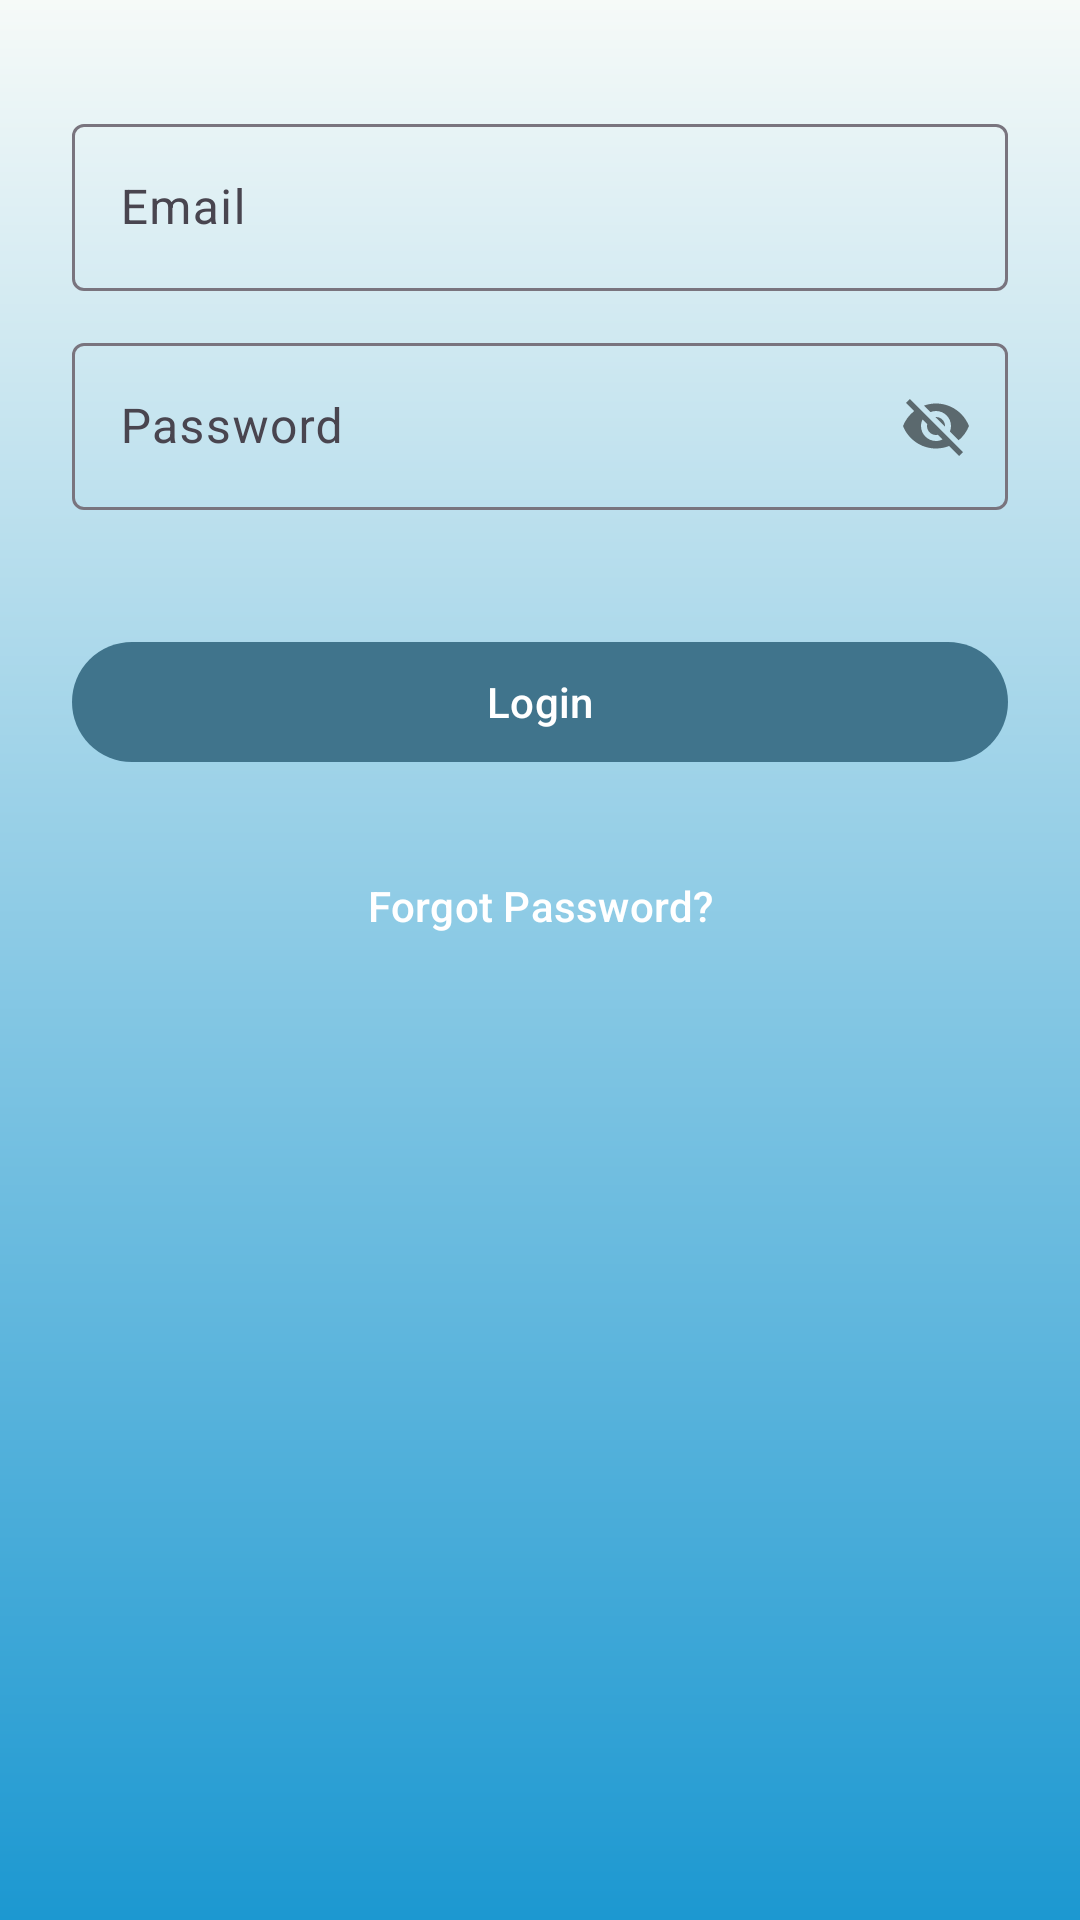

Here is an Android app screen rendered from its layout file. Give the layout XML and the strings, colors and styles it references.
<!-- AndroidManifest.xml: application theme Theme.PropertyListingApplication -->
<!-- res/layout/activity_login.xml -->
<?xml version="1.0" encoding="utf-8"?>
<LinearLayout

    android:background="@drawable/gradient_background"
    android:layout_width="match_parent"
    android:layout_height="match_parent"
    android:padding="24dp"
    android:orientation="vertical"
    xmlns:android="http://schemas.android.com/apk/res/android"
    xmlns:app="http://schemas.android.com/apk/res-auto">

    <com.google.android.material.textfield.TextInputLayout
        android:layout_width="match_parent"
        android:layout_marginTop="12dp"
        style="@style/Widget.Material3.TextInputLayout.OutlinedBox"
        android:layout_height="wrap_content">

        <com.google.android.material.textfield.TextInputEditText
            android:id="@+id/text_email"
            android:layout_width="match_parent"
            android:layout_height="wrap_content"
            android:hint="Email"/>

    </com.google.android.material.textfield.TextInputLayout>

    <com.google.android.material.textfield.TextInputLayout
        style="@style/Widget.Material3.TextInputLayout.OutlinedBox"
        android:layout_width="match_parent"
        app:passwordToggleEnabled="true"
        android:layout_marginTop="12dp"
        android:layout_height="wrap_content">

        <com.google.android.material.textfield.TextInputEditText
            android:id="@+id/text_password"
            android:layout_width="match_parent"
            android:layout_height="wrap_content"
            android:hint="Password"/>

    </com.google.android.material.textfield.TextInputLayout>

    <com.google.android.material.button.MaterialButton
        android:id="@+id/button_login"
        android:layout_width="match_parent"
        android:layout_marginTop="40dp"
        android:layout_height="wrap_content"
        android:text="Login"/>

    
    <Button
        android:layout_marginTop="20dp"
        android:id="@+id/button_forgot_password"
        android:layout_width="match_parent"
        android:layout_height="wrap_content"
        android:text="Forgot Password?" />

    <ProgressBar
    android:id="@+id/progressBar"
    android:layout_marginTop="10dp"
    android:visibility="gone"
    android:layout_width="wrap_content"
    android:layout_height="wrap_content"
    android:layout_gravity="center"/>

</LinearLayout>
<!-- resources referenced by this layout -->
<resources>
  <!-- drawable gradient_background (drawable) -->
  <?xml version="1.0" encoding="utf-8"?>
  <shape xmlns:android="http://schemas.android.com/apk/res/android">
      <gradient
          android:startColor="#1C98D1"
          android:endColor="#F6FAF8"
          android:angle="90"/>
  
  </shape>
  <style name="Theme.PropertyListingApplication" parent="Base.Theme.PropertyListingApplication" />
  <style name="Base.Theme.PropertyListingApplication" parent="Theme.Material3.DayNight.NoActionBar">
          
          
          <item name="colorPrimary">@color/blue_300</item>
          <item name="colorSecondary">@color/blue_200</item>
          <item name="android:colorBackground">@color/blue_400</item>
  
          <item name="android:buttonStyle">@style/CustomButtonStyle</item>
      </style>
  <color name="blue_300">#40748C</color>
  <color name="blue_200">#1263EF</color>
  <color name="blue_400">#80DEEA</color>
  <style name="CustomButtonStyle" parent="Widget.Material3.Button">
          <item name="android:backgroundTint">@color/blue_300</item>
          <item name="android:textColor">@color/white</item>
      </style>
  <color name="white">#FFFFFFFF</color>
</resources>
